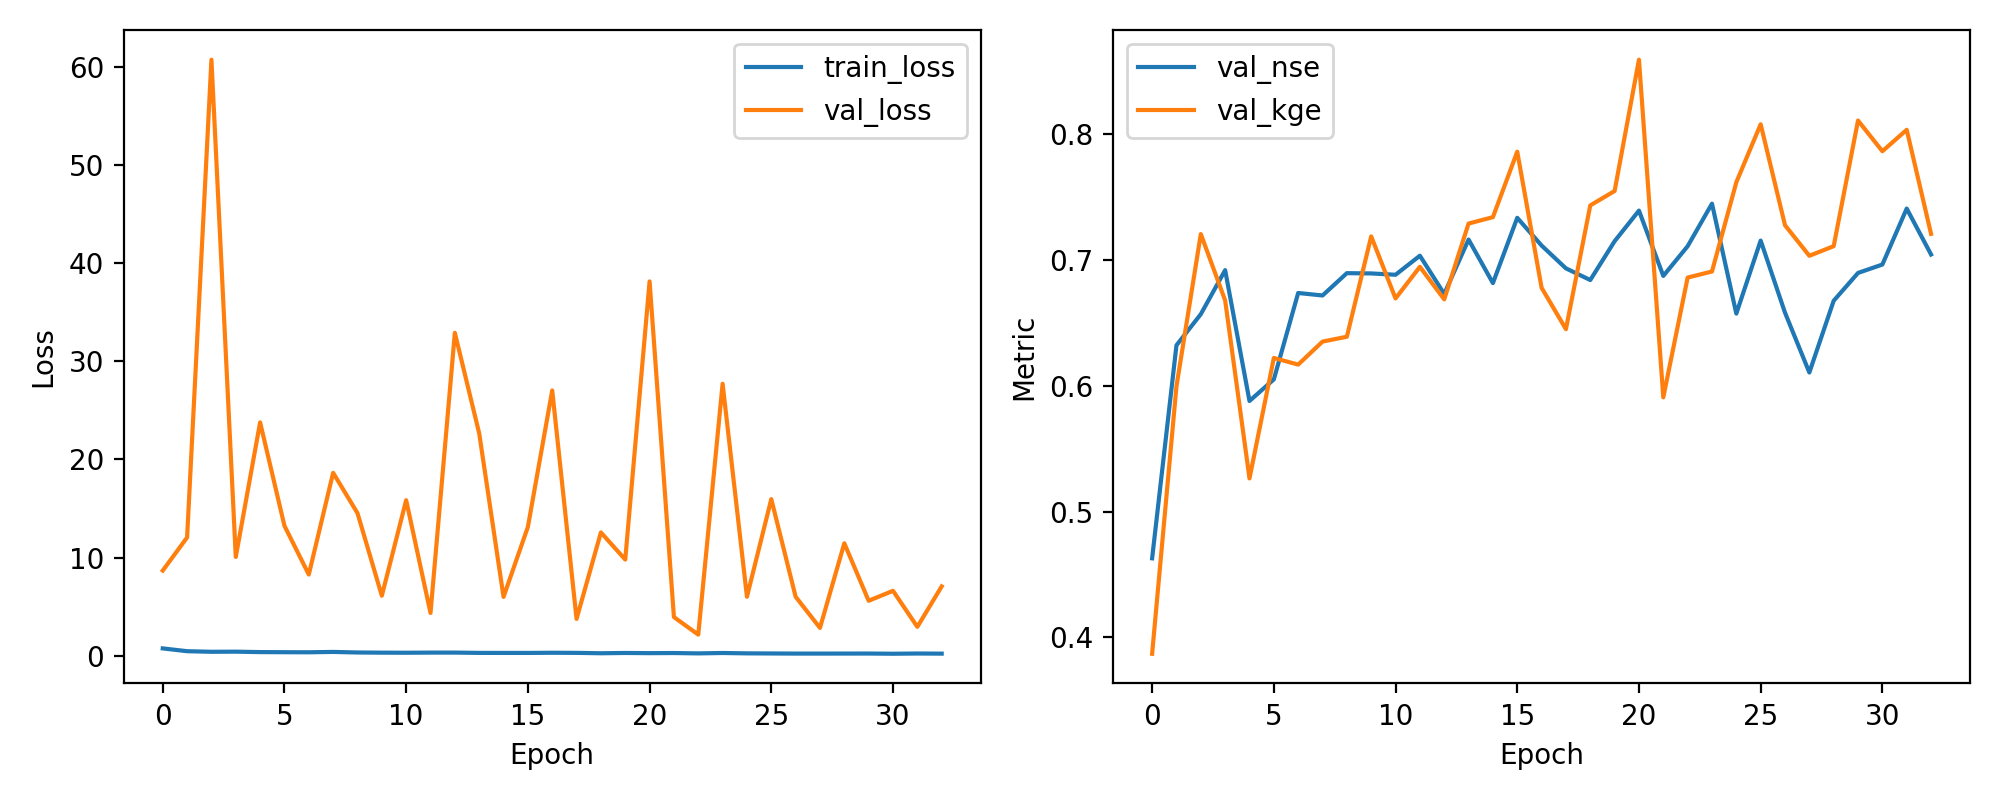

The table this chart was drawn from, first rows:
epoch, train_loss, val_loss, val_nse, val_kge
1, 0.7573, 8.683, 0.4628, 0.3871
2, 0.4713, 12.05, 0.632, 0.5994
3, 0.4116, 60.71, 0.6567, 0.7203
4, 0.4236, 10.07, 0.6916, 0.6676
5, 0.3806, 23.77, 0.5878, 0.5263
6, 0.3687, 13.24, 0.6049, 0.6219
7, 0.3618, 8.278, 0.6735, 0.6166
8, 0.3983, 18.63, 0.6715, 0.6349
9, 0.3409, 14.53, 0.6892, 0.6388
10, 0.3226, 6.118, 0.689, 0.7184
11, 0.3145, 15.85, 0.688, 0.6692
12, 0.3288, 4.366, 0.7031, 0.6943
13, 0.3297, 32.89, 0.6727, 0.6684
14, 0.2991, 22.66, 0.7159, 0.7286
15, 0.2958, 6, 0.6814, 0.7337
16, 0.295, 13.12, 0.7332, 0.7857
17, 0.3127, 27.03, 0.7112, 0.6777
18, 0.3014, 3.762, 0.6931, 0.6448
19, 0.2622, 12.57, 0.6838, 0.743
20, 0.2916, 9.804, 0.7146, 0.7545
21, 0.2732, 38.13, 0.7389, 0.8587
22, 0.2851, 3.947, 0.6871, 0.5907
23, 0.2487, 2.158, 0.7106, 0.6857
24, 0.2887, 27.71, 0.7444, 0.6906
25, 0.2516, 6.016, 0.6571, 0.7614
26, 0.2408, 15.96, 0.7151, 0.8075
27, 0.2292, 6.018, 0.6579, 0.7273
28, 0.2297, 2.846, 0.6104, 0.703
29, 0.2305, 11.46, 0.6673, 0.7107
30, 0.2335, 5.606, 0.6894, 0.8104
31, 0.2129, 6.621, 0.6961, 0.7861
32, 0.2361, 2.952, 0.7405, 0.803
33, 0.2239, 7.072, 0.7041, 0.7204
